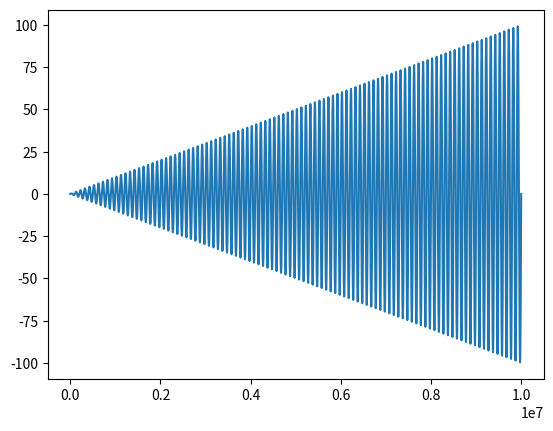

Source code (Python):
import matplotlib.pyplot as plt
import numpy as np
import io

x = np.arange(0, 100, 0.00001)
y = x * np.sin(2 * np.pi * x)
plt.plot(y)
f = io.StringIO()
plt.savefig(f, format="svg")
